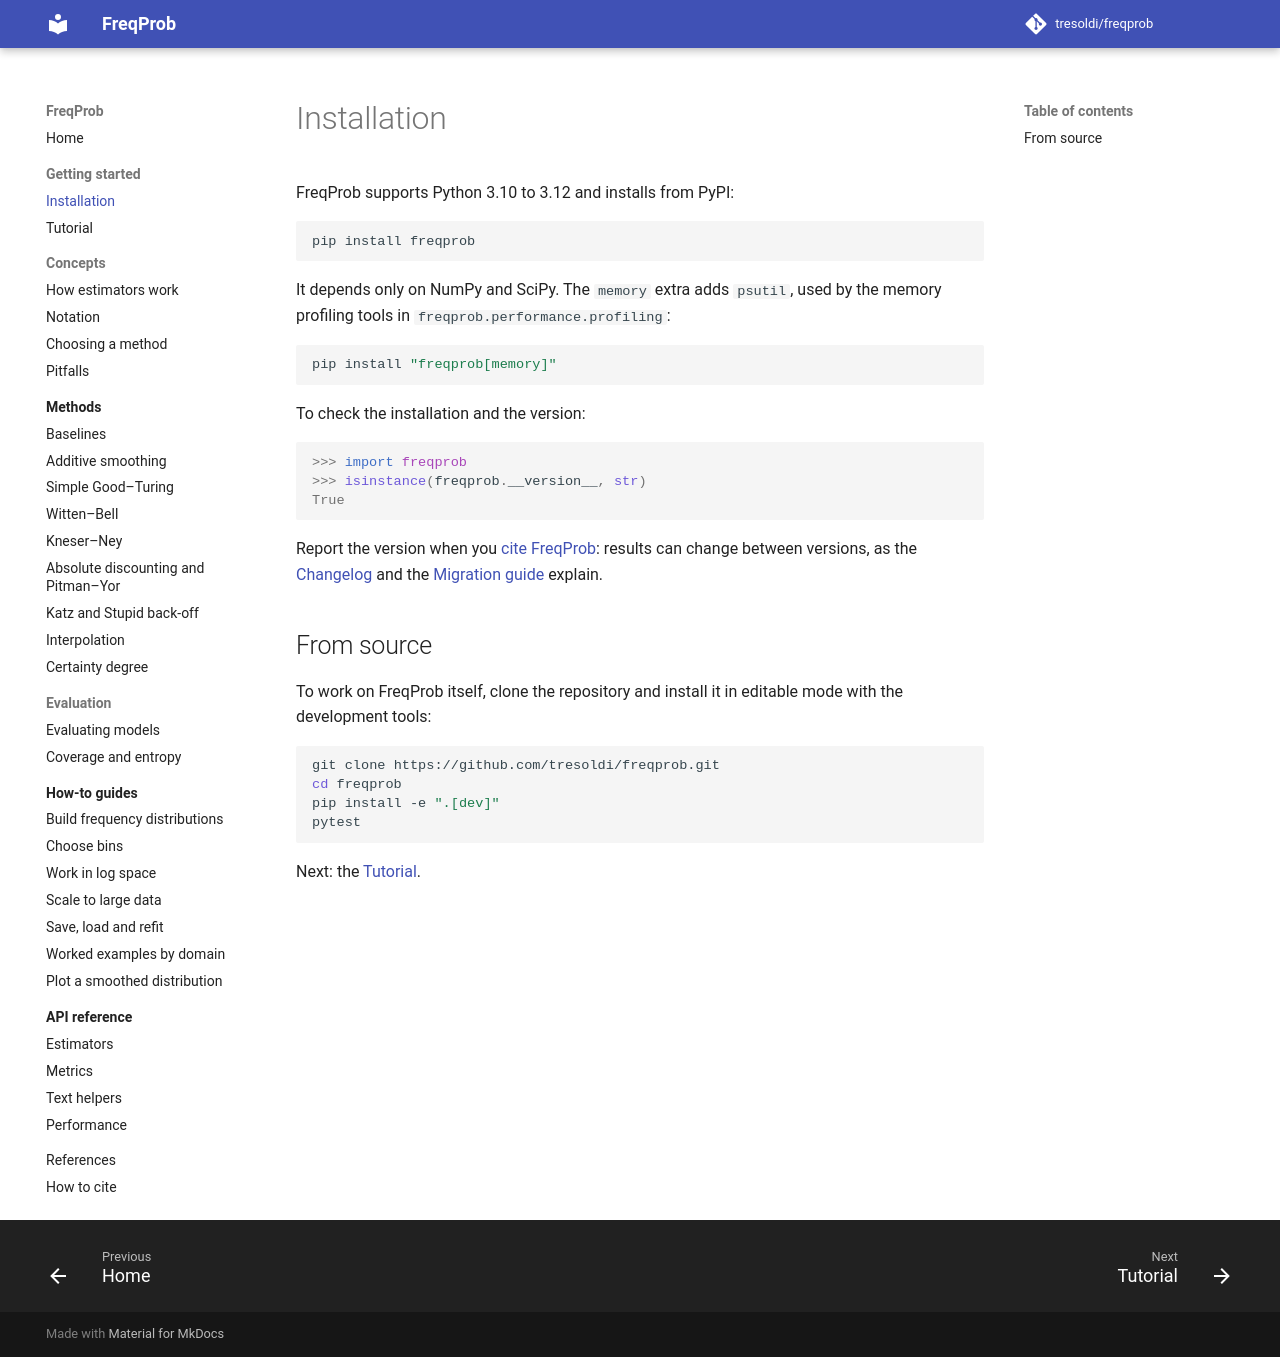

repository: tresoldi/freqprob · page: dev/getting-started/installation/index.html · generator: mkdocs

# Installation

FreqProb supports Python 3.10 to 3.12 and installs from PyPI:

```bash
pip install freqprob
```

It depends only on NumPy and SciPy. The `memory` extra adds `psutil`, used by
the memory profiling tools in `freqprob.performance.profiling`:

```bash
pip install "freqprob[memory]"
```

To check the installation and the version:

```pycon
>>> import freqprob
>>> isinstance(freqprob.__version__, str)
True
```

Report the version when you [cite FreqProb](../citing.md): results can change
between versions, as the
[Changelog](https://github.com/tresoldi/freqprob/blob/main/CHANGELOG.md) and the
[Migration guide](https://github.com/tresoldi/freqprob/blob/main/MIGRATION.md)
explain.

## From source

To work on FreqProb itself, clone the repository and install it in editable
mode with the development tools:

```bash
git clone https://github.com/tresoldi/freqprob.git
cd freqprob
pip install -e ".[dev]"
pytest
```

Next: the [Tutorial](tutorial.md).
